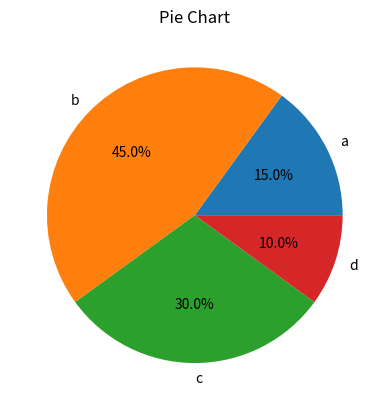

The script that saved this image:
import matplotlib.pyplot as plt
portions= [ 15,45,30,10]
names = ['a','b','c','d']
plt.pie(portions, labels= names, autopct= '%1.1f%%')
plt.title('Pie Chart')
plt.show()